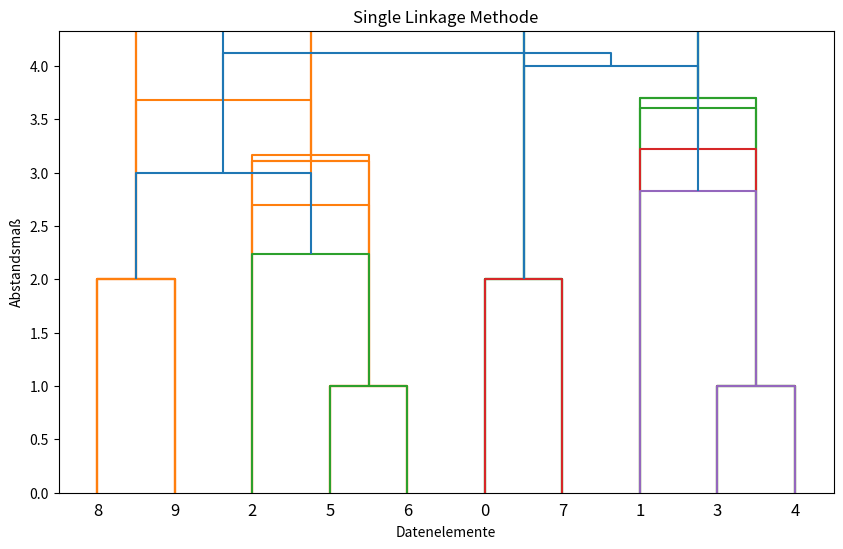

This chart was generated by the following Python code:
# Dieses Skript führt eine hierarchische Clusteranalyse auf einem Satz von Datenpunkten durch und erstellt anschließend 
# mehrere Dendrogramme, um verschiedene Methoden der Clusterbildung zu vergleichen. Zuerst werden die x- und y-Koordinaten 
# der Datenpunkte in ein Array kombiniert. Dann wird die hierarchische Clusteranalyse mit der Ward-Methode durchgeführt, 
# die darauf abzielt, die Varianz innerhalb der Cluster zu minimieren. Ein Dendrogramm wird erstellt und dargestellt, 
# das die Hierarchie der Cluster sowie die Distanzen zwischen den Datenpunkten visualisiert.
#
# Nach der Darstellung des Dendrogramms mit der Ward-Methode werden weitere Dendrogramme für alternative Methoden der 
# Clusterbildung erstellt und angezeigt, darunter die complete, average und single linkage methods. Jedes Dendrogramm 
# veranschaulicht die Clusterstruktur basierend auf der jeweiligen Methode, wobei die Abstände zwischen den Datenpunkten 
# und den resultierenden Clustern visualisiert werden. Dies ermöglicht es, die unterschiedlichen Clustermethoden zu vergleichen 
# und deren Auswirkungen auf die Clusterstruktur zu verstehen, was wiederum Einblicke in die Datenstruktur und mögliche 
# Clusterzusammensetzungen liefert.

import numpy as np
import matplotlib.pyplot as plt
from scipy.cluster.hierarchy import dendrogram, linkage

x = [4, 6, 9, 4, 3, 11, 12, 6, 10, 12]
y = [22, 18, 25, 16, 16, 24, 24, 22, 21, 21]

# Kombiniere die x- und y-Koordinaten zu einem Array
data = np.array(list(zip(x, y)))

# Hierarchische Clusteranalyse
Z = linkage(data, method='ward')  # Verwendet die Ward-Methode für die Clusterbildung

# Dendrogramm erstellen
plt.figure(figsize=(10, 6))
plt.title('Dendrogramm')
plt.xlabel('Datenelemente')
plt.ylabel('Abstandsmaß')
dendrogram(Z, leaf_rotation=90., leaf_font_size=8.,)
plt.show()

# Linkage = ward
linkage_data = linkage (data, method='ward', metric='euclidean')
dendrogram (linkage_data)
plt.title ("Ward Methode")
plt.show()

# Linkage = complete
linkage_data = linkage (data, method='complete', metric='euclidean')
dendrogram (linkage_data)
plt. title ("Complete Methode")
plt.show()

# Linkage = average
linkage_data = linkage (data, method='average', metric='euclidean')
dendrogram(linkage_data)
plt. title ("Average Methode")
plt.show()

# Linkage = single
linkage_data = linkage (data, method='single', metric='euclidean')
dendrogram (linkage_data)
plt. title("Single Linkage Methode")
plt.show()